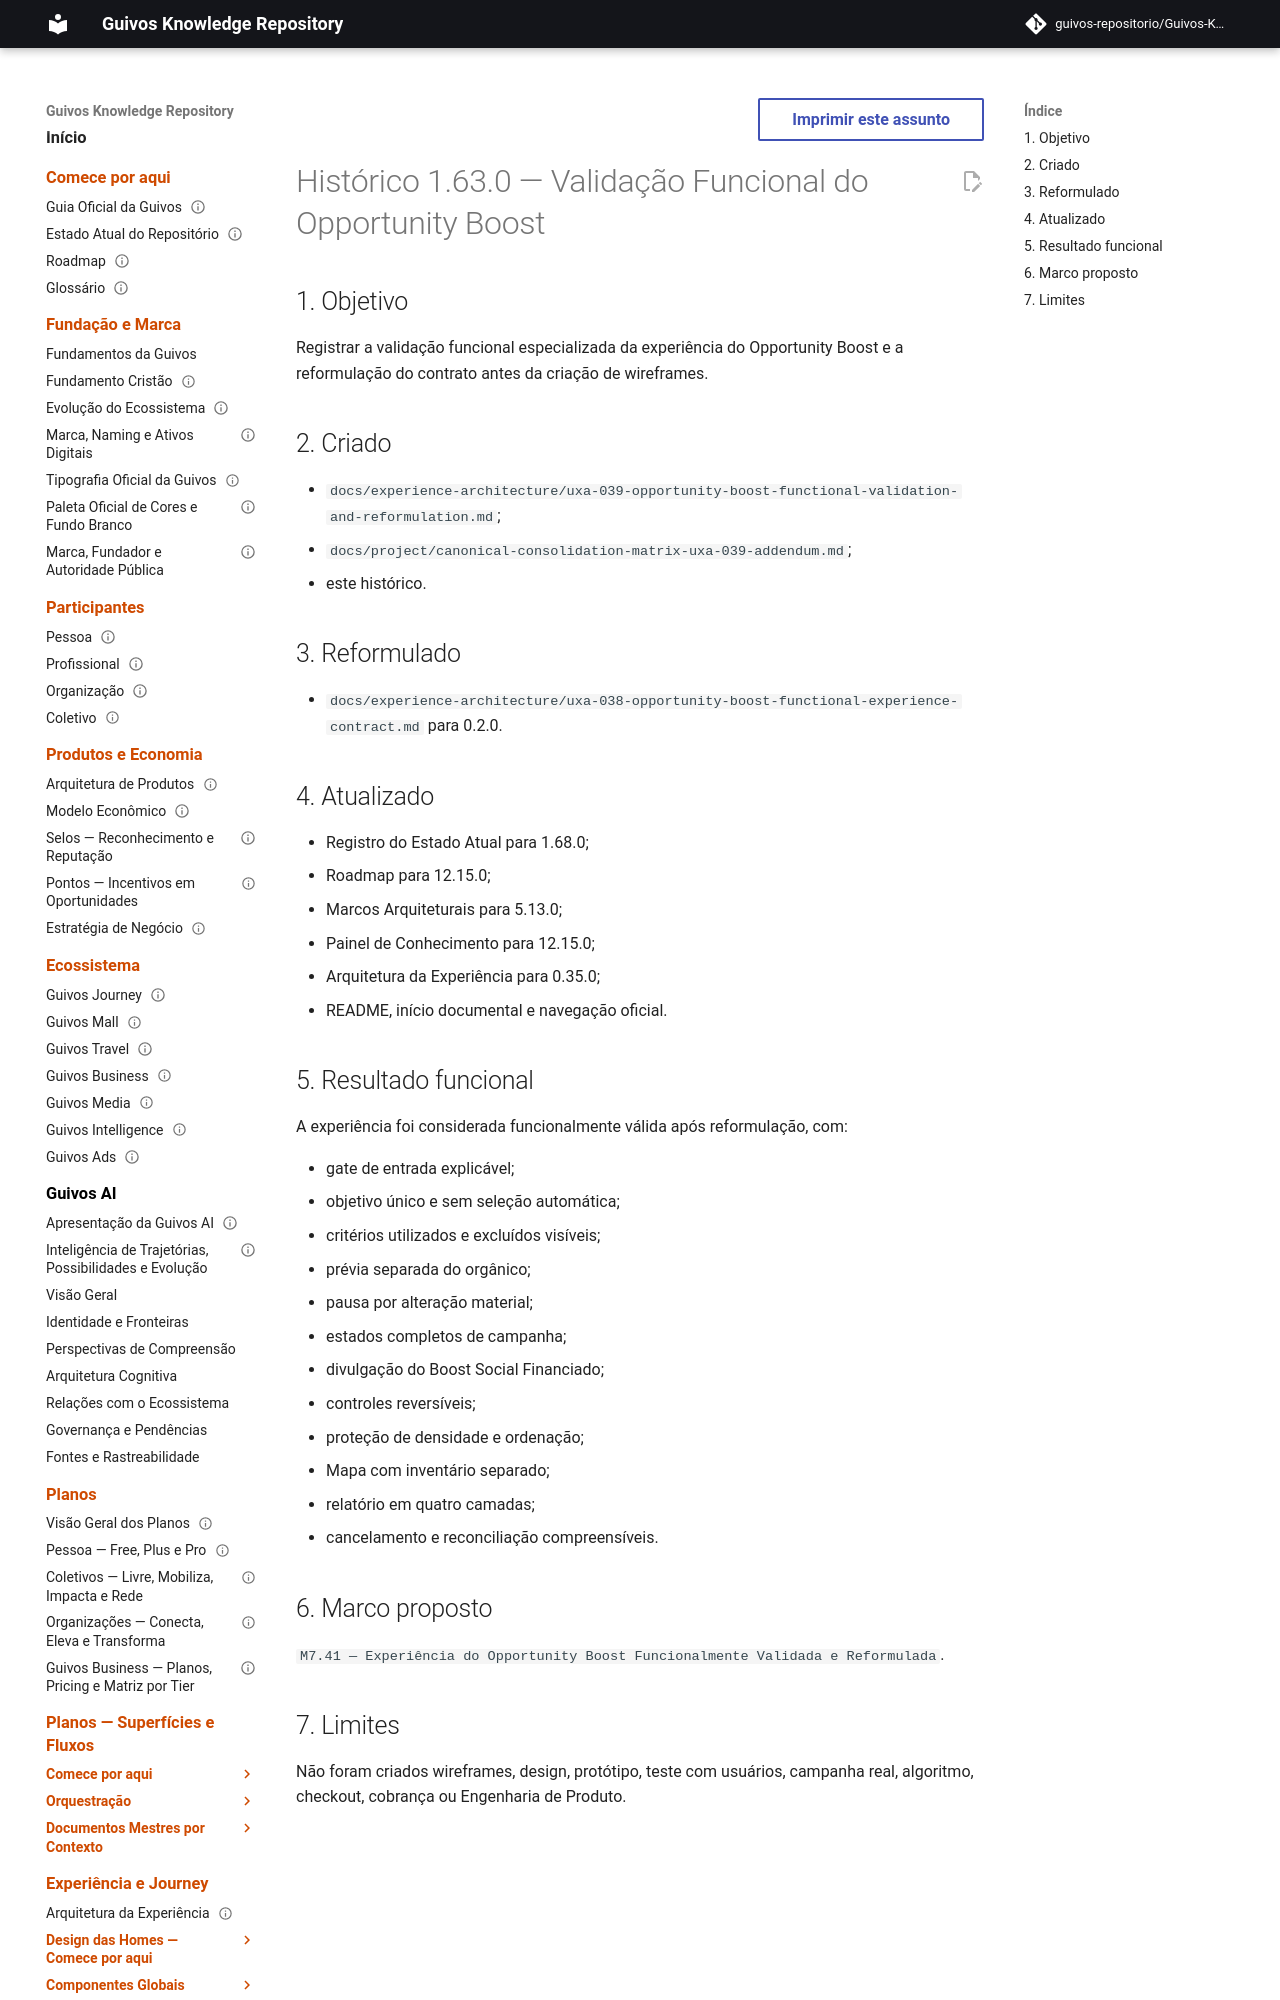

repository: guivos-repositorio/Guivos-Knowledge-Repository · page: project/changelog-1.63.0-uxa-039/index.html · generator: mkdocs

---
id: GKR-CHANGELOG-1.63.0
title: Histórico 1.63.0 — Validação Funcional do Opportunity Boost
status: active
version: 1.63.0
owner: Repositório de Conhecimento da Guivos
last_updated: 2026-07-28
related:
  - UXA-038
  - UXA-039
  - GKR-STATE-001
  - ROADMAP-12.15.0
  - M7.41
normative: false
---

# Histórico 1.63.0 — Validação Funcional do Opportunity Boost

## 1. Objetivo

Registrar a validação funcional especializada da experiência do Opportunity Boost e a reformulação do contrato antes da criação de wireframes.

## 2. Criado

- `docs/experience-architecture/uxa-039-opportunity-boost-functional-validation-and-reformulation.md`;
- `docs/project/canonical-consolidation-matrix-uxa-039-addendum.md`;
- este histórico.
